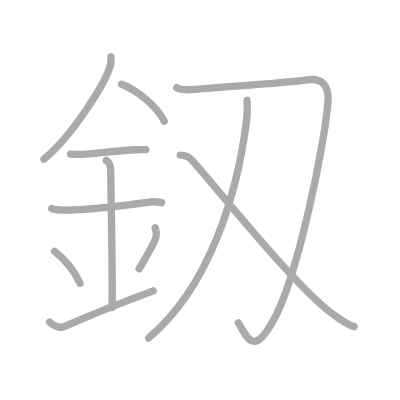
t = 0.00 s
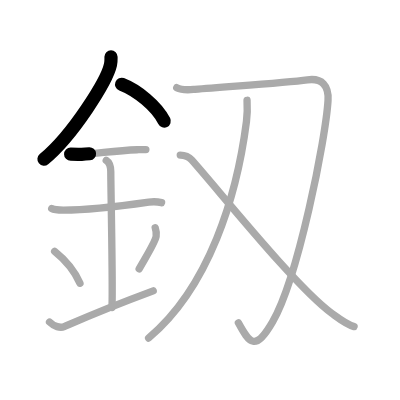
t = 2.25 s
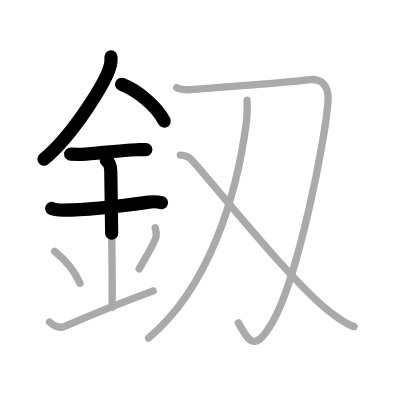
t = 4.50 s
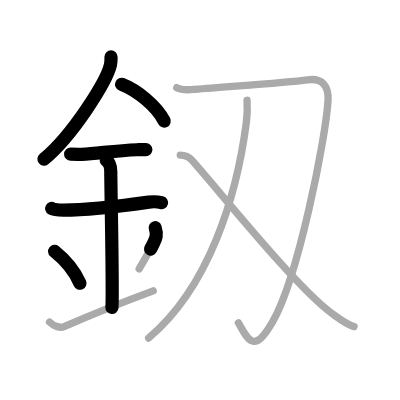
t = 6.50 s
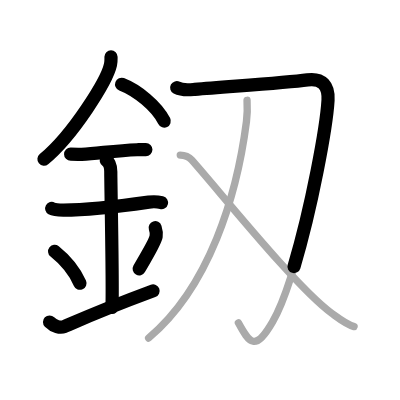
t = 8.75 s
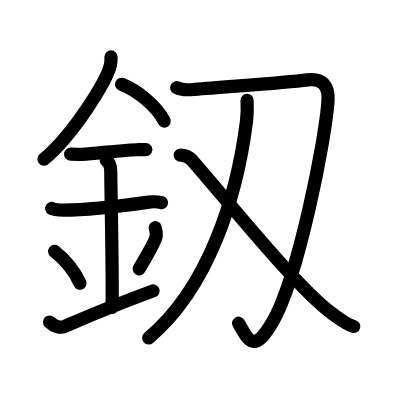
t = 11.00 s

The animated SVG that drew these frames (rendered in a browser with its animation timeline set to each time). Animation: 11 SMIL elements (animate=11); one cycle of 11.00 s.

<?xml version="1.0" standalone="no"?>
<!DOCTYPE svg PUBLIC "-//W3C//DTD SVG 1.1//EN"   "http://www.w3.org/Graphics/SVG/1.1/DTD/svg11.dtd">
<svg width="400px" height="400px"  version="1.1" xmlns="http://www.w3.org/2000/svg">
  <defs>
    <marker id="Triangle" viewBox="0 0 10 10" refX="0" refY="5" markerUnits="strokeWidth" markerWidth="3" style="stroke-opacity:0%;fill:#aaaaaa;" markerHeight="2" orient="auto">
      <path d="M 0 0 L 10 5 L 0 10 z" />
    </marker>
    
    <marker id="Arrow" viewBox="0 0 10 10" refX="5" refY="5" markerUnits="strokeWidth" markerWidth="1.8" style="stroke-opacity:0%;fill:#770000;" markerHeight="2" orient="auto">
      <path d="M 0 4 L 6 4 L 4 1 L 10 5 L 4 9 L 6 6 L 0 6 z" />
        <circle cx="5" cy="5" r="5" />
      </marker>
    
    <marker id="TriangleRed" viewBox="0 0 10 10" refX="0" refY="5" markerUnits="strokeWidth" markerWidth="3" style="stroke-opacity:0%;fill:#CC0000;" markerHeight="2" orient="auto">
      <path d="M 0 0 L 10 5 L 0 10 z" />
    </marker>
    
    <marker id="ArrowRed" viewBox="0 0 10 10" refX="5" refY="5" markerUnits="strokeWidth" markerWidth="1.8" style="stroke-opacity:0%;fill:#CC0000;" markerHeight="2" orient="auto">
      <path d="M 0 4 L 6 4 L 4 1 L 10 5 L 4 9 L 6 6 L 0 6 z" />
        <circle cx="5" cy="5" r="5" />
      </marker>
    
  </defs>
  
  <path style="fill:#ffffff; fill-opacity:100%; fill-rule:evenodd; stroke-width:0;" d="M 0 0 L 400px 0 L 400px 400px L 0 400px L 0 0" />

  <g transform="scale(3.6697247706422 3.6697247706422)">
<path style="fill:none; fill-opacity:0%; fill-rule:evenodd; stroke:#aaaaaa; stroke-opacity:100%; stroke-width: 1.5pt; stroke-linejoin:round; stroke-linecap:round;" d="M30.25 15.49c0 0.71 0.05 1.27-0.14 2.13c-0.97 4.43-10.22 19.21-18.14 25.76"></path>
<path style="fill:none; fill-opacity:0%; fill-rule:evenodd; stroke:#aaaaaa; stroke-opacity:100%; stroke-width: 1.5pt; stroke-linejoin:round; stroke-linecap:round;" d="M33.14 22.96c4.2 1.62 9.57 5.94 11.61 10.04"></path>
<path style="fill:none; fill-opacity:0%; fill-rule:evenodd; stroke:#aaaaaa; stroke-opacity:100%; stroke-width: 1.5pt; stroke-linejoin:round; stroke-linecap:round;" d="M19.25 42c1.69 0 2.45 0.09 3 0.06c4.87-0.31 9.36-1.03 15.09-1.25c0.83-0.03 1.01-0.05 2.41-0.05"></path>
<path style="fill:none; fill-opacity:0%; fill-rule:evenodd; stroke:#aaaaaa; stroke-opacity:100%; stroke-width: 1.5pt; stroke-linejoin:round; stroke-linecap:round;" d="M14.09 56.81c0.59 0.33 2.56 0.43 3.17 0.43c6.74 0.01 18.49-1.49 23.28-2.17c0.74-0.1 2.38-0.13 3.49 0.15"></path>
<path style="fill:none; fill-opacity:0%; fill-rule:evenodd; stroke:#aaaaaa; stroke-opacity:100%; stroke-width: 1.5pt; stroke-linejoin:round; stroke-linecap:round;" d="M28.95 43.69c1.24 0.78 1.24 2.52 1.24 3.14c0 4.35 0.62 32.63 0.31 36.98"></path>
<path style="fill:none; fill-opacity:0%; fill-rule:evenodd; stroke:#aaaaaa; stroke-opacity:100%; stroke-width: 1.5pt; stroke-linejoin:round; stroke-linecap:round;" d="M14.89 68.51c4.08 3.26 6.07 6.79 6.9 8.69"></path>
<path style="fill:none; fill-opacity:0%; fill-rule:evenodd; stroke:#aaaaaa; stroke-opacity:100%; stroke-width: 1.5pt; stroke-linejoin:round; stroke-linecap:round;" d="M42.29 62.05c0.23 0.71 0.35 1.75 0.26 2.35c-0.23 1.54-2.05 4.36-4.63 8.88"></path>
<path style="fill:none; fill-opacity:0%; fill-rule:evenodd; stroke:#aaaaaa; stroke-opacity:100%; stroke-width: 1.5pt; stroke-linejoin:round; stroke-linecap:round;" d="M13.5 87.75c1.25 1.25 2.92 1.68 4 1.25c1.25-0.5 8.75-4 24.25-9.75"></path>
<path style="fill:none; fill-opacity:0%; fill-rule:evenodd; stroke:#aaaaaa; stroke-opacity:100%; stroke-width: 1.5pt; stroke-linejoin:round; stroke-linecap:round;" d="M48.16 23.9c1.57 0.83 3.52 0.57 4.91 0.45c9.98-0.85 24.52-1.74 30.72-2.59c4.03-0.55 5.82 1.66 5.6 5.55c-0.59 10.25-8.15 48.44-15.11 60.41c-4.75 8.16-6.31 5.81-9.32 0.26"></path>
<path style="fill:none; fill-opacity:0%; fill-rule:evenodd; stroke:#aaaaaa; stroke-opacity:100%; stroke-width: 1.5pt; stroke-linejoin:round; stroke-linecap:round;" d="M67.32 27.33c0.08 1.44 0.11 3.72-0.16 5.8C64.56 53.43 57 78.25 40.5 92.11"></path>
<path style="fill:none; fill-opacity:0%; fill-rule:evenodd; stroke:#aaaaaa; stroke-opacity:100%; stroke-width: 1.5pt; stroke-linejoin:round; stroke-linecap:round;" d="M49.12 42.25c1.51 0 2.42 0.54 3.11 1.33c8.15 9.2 28.47 34.69 38.2 41.81c2.37 1.74 3.94 3.01 6.06 3.61"></path>

<path style="fill:none; fill-opacity:0%; fill-rule:evenodd; stroke:#000000; stroke-opacity:100%; stroke-width: 2.7pt; stroke-linejoin:round; stroke-linecap:round;" d="M30.25 15.49c0 0.71 0.05 1.27-0.14 2.13c-0.97 4.43-10.22 19.21-18.14 25.76" pathLength="100" stroke-dashoffset="100" stroke-dasharray="100 105"><animate id="dashAnim1" attributeName="stroke-dashoffset" from="100" to="0" dur="1s" calcMode="linear" fill="freeze"/></path>
<path style="fill:none; fill-opacity:0%; fill-rule:evenodd; stroke:#000000; stroke-opacity:100%; stroke-width: 2.7pt; stroke-linejoin:round; stroke-linecap:round;" d="M33.14 22.96c4.2 1.62 9.57 5.94 11.61 10.04" pathLength="100" stroke-dashoffset="100" stroke-dasharray="100 105"><animate id="dashAnim2" attributeName="stroke-dashoffset" from="100" to="0" dur="1s" calcMode="linear" begin="dashAnim1.end" fill="freeze"/></path>
<path style="fill:none; fill-opacity:0%; fill-rule:evenodd; stroke:#000000; stroke-opacity:100%; stroke-width: 2.7pt; stroke-linejoin:round; stroke-linecap:round;" d="M19.25 42c1.69 0 2.45 0.09 3 0.06c4.87-0.31 9.36-1.03 15.09-1.25c0.83-0.03 1.01-0.05 2.41-0.05" pathLength="100" stroke-dashoffset="100" stroke-dasharray="100 105"><animate id="dashAnim3" attributeName="stroke-dashoffset" from="100" to="0" dur="1s" calcMode="linear" begin="dashAnim2.end" fill="freeze"/></path>
<path style="fill:none; fill-opacity:0%; fill-rule:evenodd; stroke:#000000; stroke-opacity:100%; stroke-width: 2.7pt; stroke-linejoin:round; stroke-linecap:round;" d="M14.09 56.81c0.59 0.33 2.56 0.43 3.17 0.43c6.74 0.01 18.49-1.49 23.28-2.17c0.74-0.1 2.38-0.13 3.49 0.15" pathLength="100" stroke-dashoffset="100" stroke-dasharray="100 105"><animate id="dashAnim4" attributeName="stroke-dashoffset" from="100" to="0" dur="1s" calcMode="linear" begin="dashAnim3.end" fill="freeze"/></path>
<path style="fill:none; fill-opacity:0%; fill-rule:evenodd; stroke:#000000; stroke-opacity:100%; stroke-width: 2.7pt; stroke-linejoin:round; stroke-linecap:round;" d="M28.95 43.69c1.24 0.78 1.24 2.52 1.24 3.14c0 4.35 0.62 32.63 0.31 36.98" pathLength="100" stroke-dashoffset="100" stroke-dasharray="100 105"><animate id="dashAnim5" attributeName="stroke-dashoffset" from="100" to="0" dur="1s" calcMode="linear" begin="dashAnim4.end" fill="freeze"/></path>
<path style="fill:none; fill-opacity:0%; fill-rule:evenodd; stroke:#000000; stroke-opacity:100%; stroke-width: 2.7pt; stroke-linejoin:round; stroke-linecap:round;" d="M14.89 68.51c4.08 3.26 6.07 6.79 6.9 8.69" pathLength="100" stroke-dashoffset="100" stroke-dasharray="100 105"><animate id="dashAnim6" attributeName="stroke-dashoffset" from="100" to="0" dur="1s" calcMode="linear" begin="dashAnim5.end" fill="freeze"/></path>
<path style="fill:none; fill-opacity:0%; fill-rule:evenodd; stroke:#000000; stroke-opacity:100%; stroke-width: 2.7pt; stroke-linejoin:round; stroke-linecap:round;" d="M42.29 62.05c0.23 0.71 0.35 1.75 0.26 2.35c-0.23 1.54-2.05 4.36-4.63 8.88" pathLength="100" stroke-dashoffset="100" stroke-dasharray="100 105"><animate id="dashAnim7" attributeName="stroke-dashoffset" from="100" to="0" dur="1s" calcMode="linear" begin="dashAnim6.end" fill="freeze"/></path>
<path style="fill:none; fill-opacity:0%; fill-rule:evenodd; stroke:#000000; stroke-opacity:100%; stroke-width: 2.7pt; stroke-linejoin:round; stroke-linecap:round;" d="M13.5 87.75c1.25 1.25 2.92 1.68 4 1.25c1.25-0.5 8.75-4 24.25-9.75" pathLength="100" stroke-dashoffset="100" stroke-dasharray="100 105"><animate id="dashAnim8" attributeName="stroke-dashoffset" from="100" to="0" dur="1s" calcMode="linear" begin="dashAnim7.end" fill="freeze"/></path>
<path style="fill:none; fill-opacity:0%; fill-rule:evenodd; stroke:#000000; stroke-opacity:100%; stroke-width: 2.7pt; stroke-linejoin:round; stroke-linecap:round;" d="M48.16 23.9c1.57 0.83 3.52 0.57 4.91 0.45c9.98-0.85 24.52-1.74 30.72-2.59c4.03-0.55 5.82 1.66 5.6 5.55c-0.59 10.25-8.15 48.44-15.11 60.41c-4.75 8.16-6.31 5.81-9.32 0.26" pathLength="100" stroke-dashoffset="100" stroke-dasharray="100 105"><animate id="dashAnim9" attributeName="stroke-dashoffset" from="100" to="0" dur="1s" calcMode="linear" begin="dashAnim8.end" fill="freeze"/></path>
<path style="fill:none; fill-opacity:0%; fill-rule:evenodd; stroke:#000000; stroke-opacity:100%; stroke-width: 2.7pt; stroke-linejoin:round; stroke-linecap:round;" d="M67.32 27.33c0.08 1.44 0.11 3.72-0.16 5.8C64.56 53.43 57 78.25 40.5 92.11" pathLength="100" stroke-dashoffset="100" stroke-dasharray="100 105"><animate id="dashAnim10" attributeName="stroke-dashoffset" from="100" to="0" dur="1s" calcMode="linear" begin="dashAnim9.end" fill="freeze"/></path>
<path style="fill:none; fill-opacity:0%; fill-rule:evenodd; stroke:#000000; stroke-opacity:100%; stroke-width: 2.7pt; stroke-linejoin:round; stroke-linecap:round;" d="M49.12 42.25c1.51 0 2.42 0.54 3.11 1.33c8.15 9.2 28.47 34.69 38.2 41.81c2.37 1.74 3.94 3.01 6.06 3.61" pathLength="100" stroke-dashoffset="100" stroke-dasharray="100 105"><animate id="dashAnim11" attributeName="stroke-dashoffset" from="100" to="0" dur="1s" calcMode="linear" begin="dashAnim10.end" fill="freeze"/></path>

</g>

</svg>  
          
